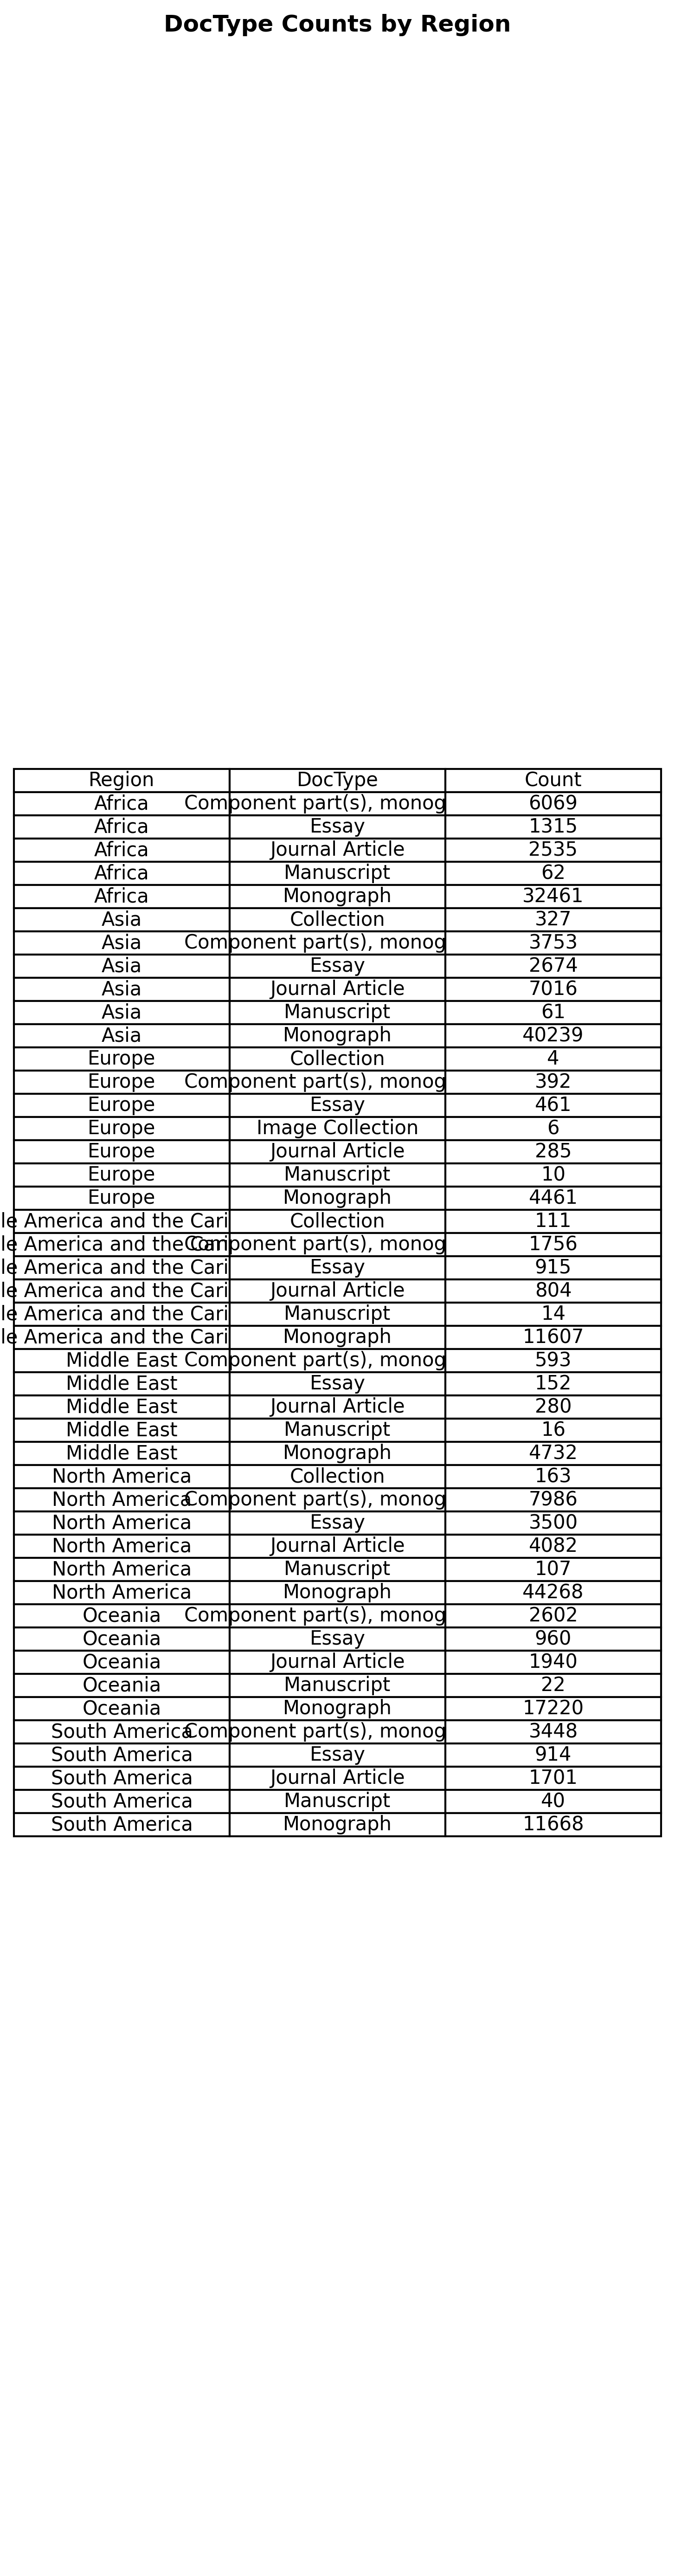

Values plotted in this chart, from the file beside it:
Region, DocType, Count
Africa, Component part(s), monograph, 6069
Africa, Essay, 1315
Africa, Journal Article, 2535
Africa, Manuscript, 62
Africa, Monograph, 32461
Asia, Collection, 327
Asia, Component part(s), monograph, 3753
Asia, Essay, 2674
Asia, Journal Article, 7016
Asia, Manuscript, 61
Asia, Monograph, 40239
Europe, Collection, 4
Europe, Component part(s), monograph, 392
Europe, Essay, 461
Europe, Image Collection, 6
Europe, Journal Article, 285
Europe, Manuscript, 10
Europe, Monograph, 4461
Middle America and the Caribbean, Collection, 111
Middle America and the Caribbean, Component part(s), monograph, 1756
Middle America and the Caribbean, Essay, 915
Middle America and the Caribbean, Journal Article, 804
Middle America and the Caribbean, Manuscript, 14
Middle America and the Caribbean, Monograph, 11607
Middle East, Component part(s), monograph, 593
Middle East, Essay, 152
Middle East, Journal Article, 280
Middle East, Manuscript, 16
Middle East, Monograph, 4732
North America, Collection, 163
North America, Component part(s), monograph, 7986
North America, Essay, 3500
North America, Journal Article, 4082
North America, Manuscript, 107
North America, Monograph, 44268
Oceania, Component part(s), monograph, 2602
Oceania, Essay, 960
Oceania, Journal Article, 1940
Oceania, Manuscript, 22
Oceania, Monograph, 17220
South America, Component part(s), monograph, 3448
South America, Essay, 914
South America, Journal Article, 1701
South America, Manuscript, 40
South America, Monograph, 11668
